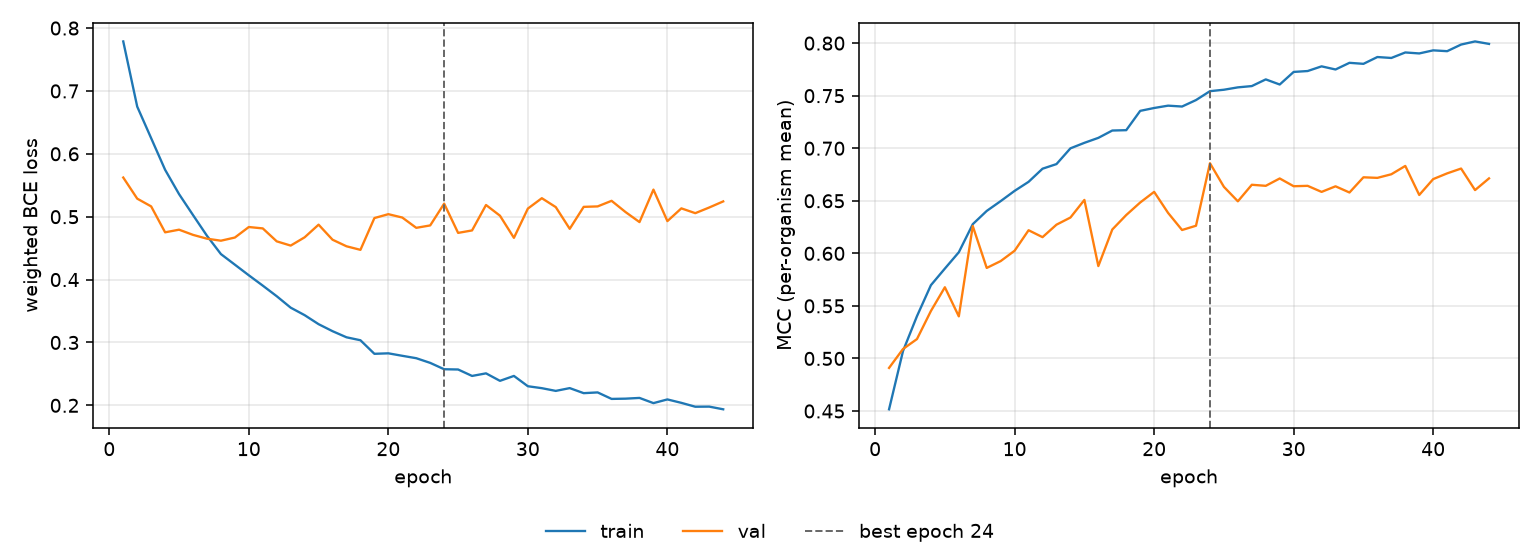

Data behind this chart, as committed beside it:
epoch, tr_loss, vl_loss, tr_mcc, vl_mcc, is_best
1, 0.7787, 0.5623, 0.4516, 0.491, False
2, 0.6751, 0.5287, 0.507, 0.509, False
3, 0.6248, 0.5164, 0.5402, 0.5184, False
4, 0.5746, 0.4752, 0.5697, 0.5451, False
5, 0.5359, 0.4794, 0.5855, 0.5677, False
6, 0.5026, 0.4711, 0.601, 0.54, False
7, 0.4697, 0.465, 0.6278, 0.626, False
8, 0.4405, 0.4618, 0.6403, 0.5861, False
9, 0.4237, 0.4669, 0.6497, 0.5926, False
10, 0.4068, 0.4836, 0.6594, 0.6025, False
11, 0.3904, 0.4814, 0.668, 0.622, False
12, 0.3735, 0.4608, 0.6805, 0.6154, False
13, 0.3553, 0.4541, 0.6849, 0.6273, False
14, 0.3434, 0.4672, 0.6999, 0.6341, False
15, 0.3291, 0.4873, 0.7051, 0.6508, False
16, 0.3179, 0.4634, 0.7099, 0.5879, False
17, 0.3082, 0.453, 0.7168, 0.6227, False
18, 0.3035, 0.4473, 0.7172, 0.6365, False
19, 0.282, 0.4978, 0.7356, 0.6484, False
20, 0.2827, 0.504, 0.7383, 0.6585, False
21, 0.2788, 0.4987, 0.7405, 0.6384, False
22, 0.275, 0.4823, 0.7397, 0.6222, False
23, 0.2675, 0.4861, 0.7458, 0.6263, False
24, 0.2574, 0.5208, 0.7543, 0.6858, True
25, 0.257, 0.4743, 0.7557, 0.6633, False
26, 0.2468, 0.4782, 0.7579, 0.6495, False
27, 0.2509, 0.5186, 0.7591, 0.6652, False
28, 0.239, 0.5016, 0.7655, 0.6642, False
29, 0.2468, 0.4664, 0.7606, 0.6712, False
30, 0.2304, 0.5129, 0.7726, 0.6638, False
31, 0.2273, 0.5294, 0.7734, 0.6642, False
32, 0.223, 0.5153, 0.7779, 0.6585, False
33, 0.2274, 0.4807, 0.7749, 0.6638, False
34, 0.2194, 0.5156, 0.7813, 0.6579, False
35, 0.2206, 0.5164, 0.7803, 0.6723, False
36, 0.2102, 0.5253, 0.7868, 0.6718, False
37, 0.2106, 0.5074, 0.7859, 0.6752, False
38, 0.2118, 0.4915, 0.7911, 0.6832, False
39, 0.2035, 0.5431, 0.7902, 0.6555, False
40, 0.2094, 0.493, 0.7931, 0.6706, False
41, 0.204, 0.5133, 0.7923, 0.6761, False
42, 0.1978, 0.5056, 0.7986, 0.6807, False
43, 0.198, 0.5146, 0.8016, 0.6602, False
44, 0.1937, 0.5243, 0.7993, 0.6713, False
